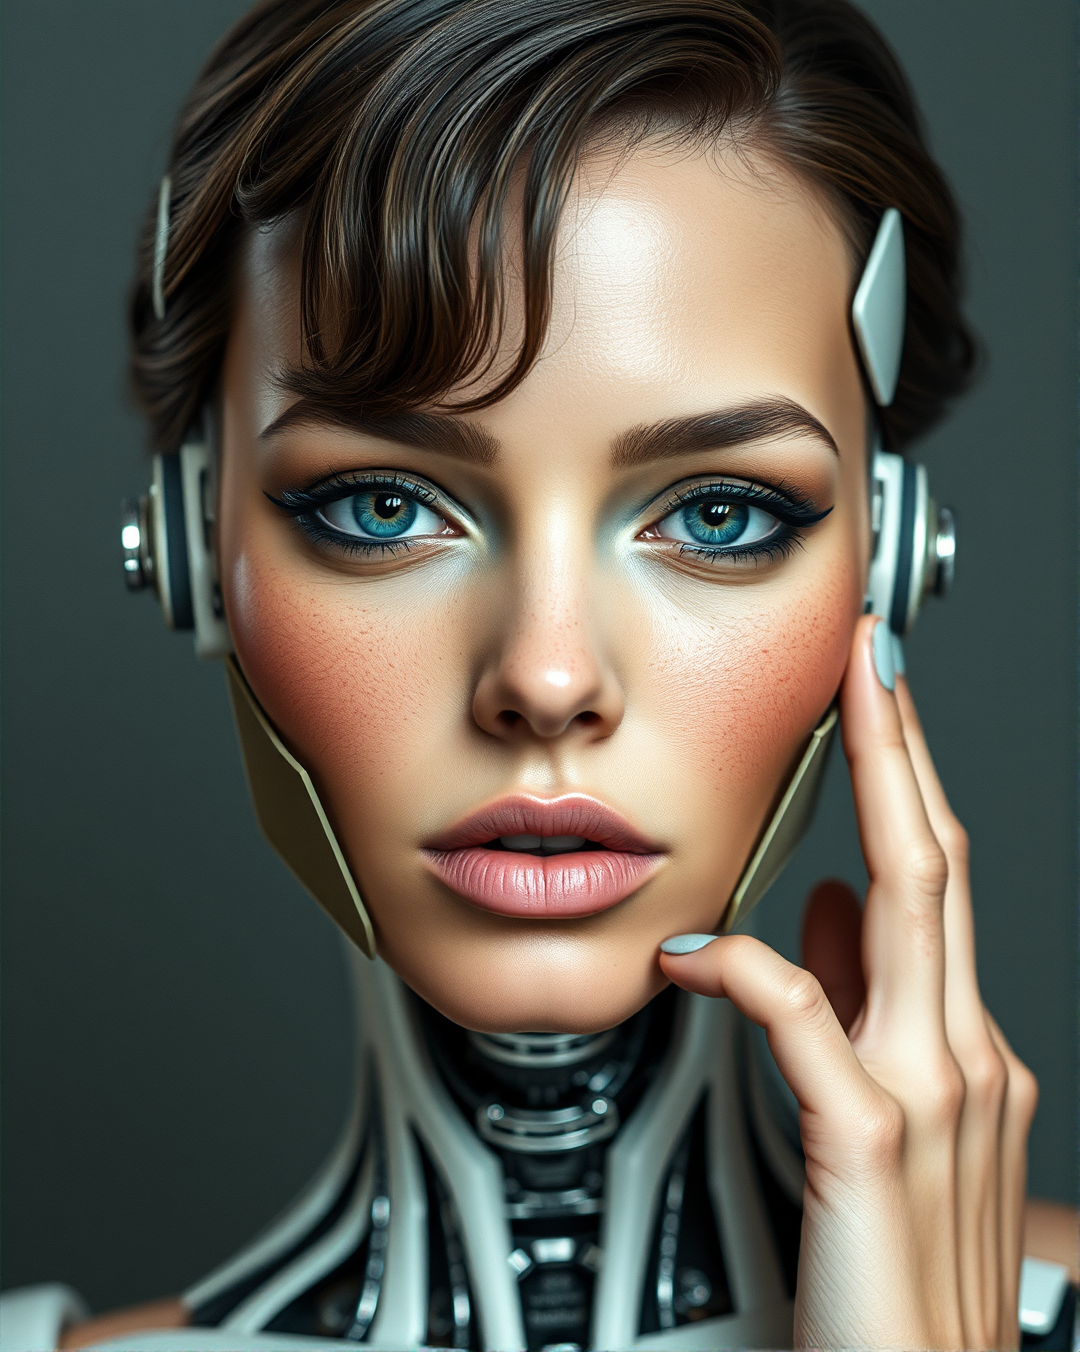
Generation parameters embedded in this image by ComfyUI (PNG 'prompt' text chunk: the API-format workflow graph, JSON):
{"6":{"inputs":{"text":"a front portrait of a gorgeous female italian singer robot looking at the camera with parts of her face made with panels and some parts made of living human skin, in some areas you can see through the inner mechanisms ","clip":["11",0]},"class_type":"CLIPTextEncode"},"8":{"inputs":{"samples":["13",0],"vae":["10",0]},"class_type":"VAEDecode"},"10":{"inputs":{"vae_name":"ae.safetensors"},"class_type":"VAELoader"},"11":{"inputs":{"clip_name1":"t5\\google_t5-v1_1-xxl_encoderonly-fp16.safetensors","clip_name2":"clip_l.safetensors","type":"flux"},"class_type":"DualCLIPLoader"},"12":{"inputs":{"unet_name":"flux1-schnell.safetensors","weight_dtype":"default"},"class_type":"UNETLoader"},"13":{"inputs":{"noise":["50",0],"guider":["22",0],"sampler":["16",0],"sigmas":["38",1],"latent_image":["51",0]},"class_type":"SamplerCustomAdvanced"},"16":{"inputs":{"sampler_name":"euler"},"class_type":"KSamplerSelect"},"17":{"inputs":{"scheduler":"normal","steps":4,"denoise":1.0,"model":["12",0]},"class_type":"BasicScheduler"},"22":{"inputs":{"model":["12",0],"conditioning":["6",0]},"class_type":"BasicGuider"},"38":{"inputs":{"step":0,"sigmas":["17",0]},"class_type":"SplitSigmas"},"50":{"inputs":{"noise_seed":234297373234974},"class_type":"RandomNoise"},"51":{"inputs":{"width":1080,"height":1352,"batch_size":1},"class_type":"EmptyLatentImage"},"52":{"inputs":{"output_path":"G:\\Shared drives\\ASIMOV MEDIA\\POSTS\\[[RAW IMAGES]]","filename_prefix":"Asimov-tecnologia-che-avanza","filename_delimiter":"_","filename_number_padding":4,"filename_number_start":"false","extension":"png","dpi":300,"quality":100,"optimize_image":"true","lossless_webp":"false","overwrite_mode":"false","show_history":"false","show_history_by_prefix":"true","embed_workflow":"true","show_previews":"true","images":["8",0]},"class_type":"Image Save"},"53":{"inputs":{"images":["8",0]},"class_type":"PreviewImage"}}